Run: headless pygame with SDL's dummy video driver; simulated clock (each Clock.tick advances the game by its frame time, no real sleeping); random seed 0; keys injected as events and as key.get_pressed() state; no mouse input.
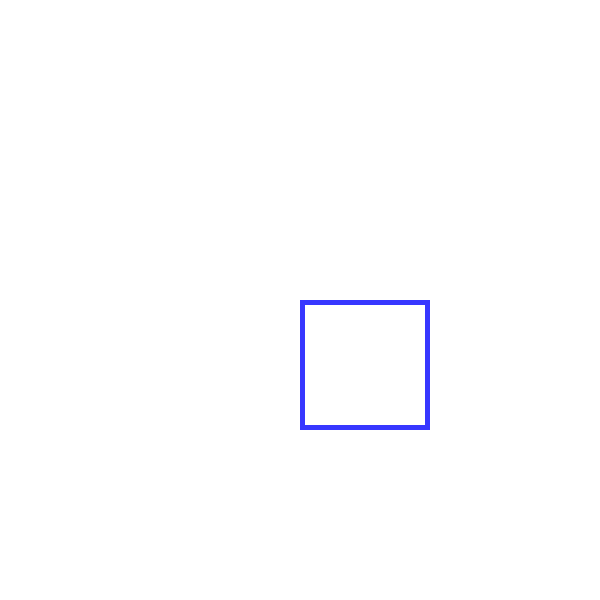
Frame 1 of 4 · flips 1–60 · no input
Frame 2 of 4 · flips 61–180 · tapped SPACE, RETURN · held RIGHT (→), D · screen unchanged from frame 1, image omitted
Frame 3 of 4 · flips 181–300 · held DOWN (↓), S · screen unchanged from frame 2, image omitted
Frame 4 of 4 · flips 301–420 · held LEFT (←), A, UP (↑), W · screen unchanged from frame 3, image omitted

The pygame program that drew these frames:

import pygame
import random
pygame.init()

# 화면크기설정
screen_width = 600
screen_height = 600
screen = pygame.display.set_mode((screen_width, screen_height))

# 화면 타이틀 (제목장)
pygame.display.set_caption("뱀")

# 이벤트 루프 - 종료까지 대기
clock = pygame.time.Clock()

r = 20
running = True
while running:
    dt = clock.tick(30)
    for event in pygame.event.get():
        if event.type == pygame.QUIT:
            running = False

# 배경설정
    screen.fill((255, 255, 255))

# 선그리기2
    # measure = screen_width / 10

    # for i in range(10):
    #     pygame.draw.line(screen, (0, 0, 0), (0, i * measure), (screen_width, i * measure), 2)
    #     pygame.draw.line(screen, (0, 0, 0), (i * measure, 0), (i * measure, screen_width), 2)


# 직선그리기 1
    # pygame.draw.line(screen, (0, 0, 0), (screen_width * (1 / 10), 0), (screen_width * (1 / 10), screen_height), 2)
    # pygame.draw.line(screen, (0, 0, 0), (screen_width * (2 / 10), 0), (screen_width * (2 / 10), screen_height), 2)
    # pygame.draw.line(screen, (0, 0, 0), (screen_width * (3 / 10), 0), (screen_width * (3 / 10), screen_height), 2)
    # pygame.draw.line(screen, (0, 0, 0), (screen_width * (4 / 10), 0), (screen_width * (4 / 10), screen_height), 2)
    # pygame.draw.line(screen, (0, 0, 0), (screen_width * (5 / 10), 0), (screen_width * (5 / 10), screen_height), 2)
    # pygame.draw.line(screen, (0, 0, 0), (screen_width * (6 / 10), 0), (screen_width * (6 / 10), screen_height), 2)
    # pygame.draw.line(screen, (0, 0, 0), (screen_width * (7 / 10), 0), (screen_width * (7 / 10), screen_height), 2)
    # pygame.draw.line(screen, (0, 0, 0), (screen_width * (8 / 10), 0), (screen_width * (8 / 10), screen_height), 2)
    # pygame.draw.line(screen, (0, 0, 0), (screen_width * (9 / 10), 0), (screen_width * (9 / 10), screen_height), 2)


    # pygame.draw.line(screen, (0, 0, 0), (0, screen_height * (1 / 10)), (screen_width, screen_height * (1 / 10)), 2)
    # pygame.draw.line(screen, (0, 0, 0), (0, screen_height * (2 / 10)), (screen_width, screen_height * (2 / 10)), 2)
    # pygame.draw.line(screen, (0, 0, 0), (0, screen_height * (3 / 10)), (screen_width, screen_height * (3 / 10)), 2)
    # pygame.draw.line(screen, (0, 0, 0), (0, screen_height * (4 / 10)), (screen_width, screen_height * (4 / 10)), 2)
    # pygame.draw.line(screen, (0, 0, 0), (0, screen_height * (5 / 10)), (screen_width, screen_height * (5 / 10)), 2)
    # pygame.draw.line(screen, (0, 0, 0), (0, screen_height * (6 / 10)), (screen_width, screen_height * (6 / 10)), 2)
    # pygame.draw.line(screen, (0, 0, 0), (0, screen_height * (7 / 10)), (screen_width, screen_height * (7 / 10)), 2)
    # pygame.draw.line(screen, (0, 0, 0), (0, screen_height * (8 / 10)), (screen_width, screen_height * (8 / 10)), 2)
    # pygame.draw.line(screen, (0, 0, 0), (0, screen_height * (9 / 10)), (screen_width, screen_height * (9 / 10)), 2)


# 원 그리기


    # pygame.draw.circle(screen, (0, 255, 100), (screen_width / 2, screen_height / 2), 100)
    # pygame.draw.circle(screen, (255, 0, 0), (screen_width / 2, screen_height / 2), r, 5)
    # r += 10
    # if r > 250:
    #     r = 20

# 사각형 그리기
    # pygame.draw.rect(screen, (55, 55, 255), (screen_width / 2, screen_height / 2, 100, 100))
    pygame.draw.rect(screen, (55, 55, 255), (screen_width / 2 , screen_height / 2, r, r), 5)
    r += 10
    if r > 250:
        r = 20

    pygame.display.update()

# 종료처리
pygame.quit()
